The GitHub repository selffounder/heartly-open-source contains a labelled image folder "heartly-open-source" with 2 categories: agglutination, no agglutination. Examples follow, each with its label.

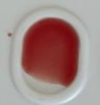
Label: no agglutination

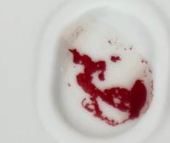
Label: agglutination

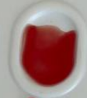
Label: no agglutination

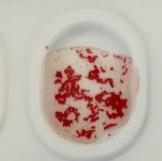
Label: agglutination

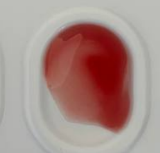
Label: no agglutination

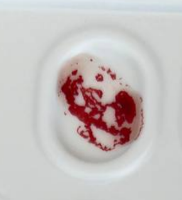
Label: agglutination
